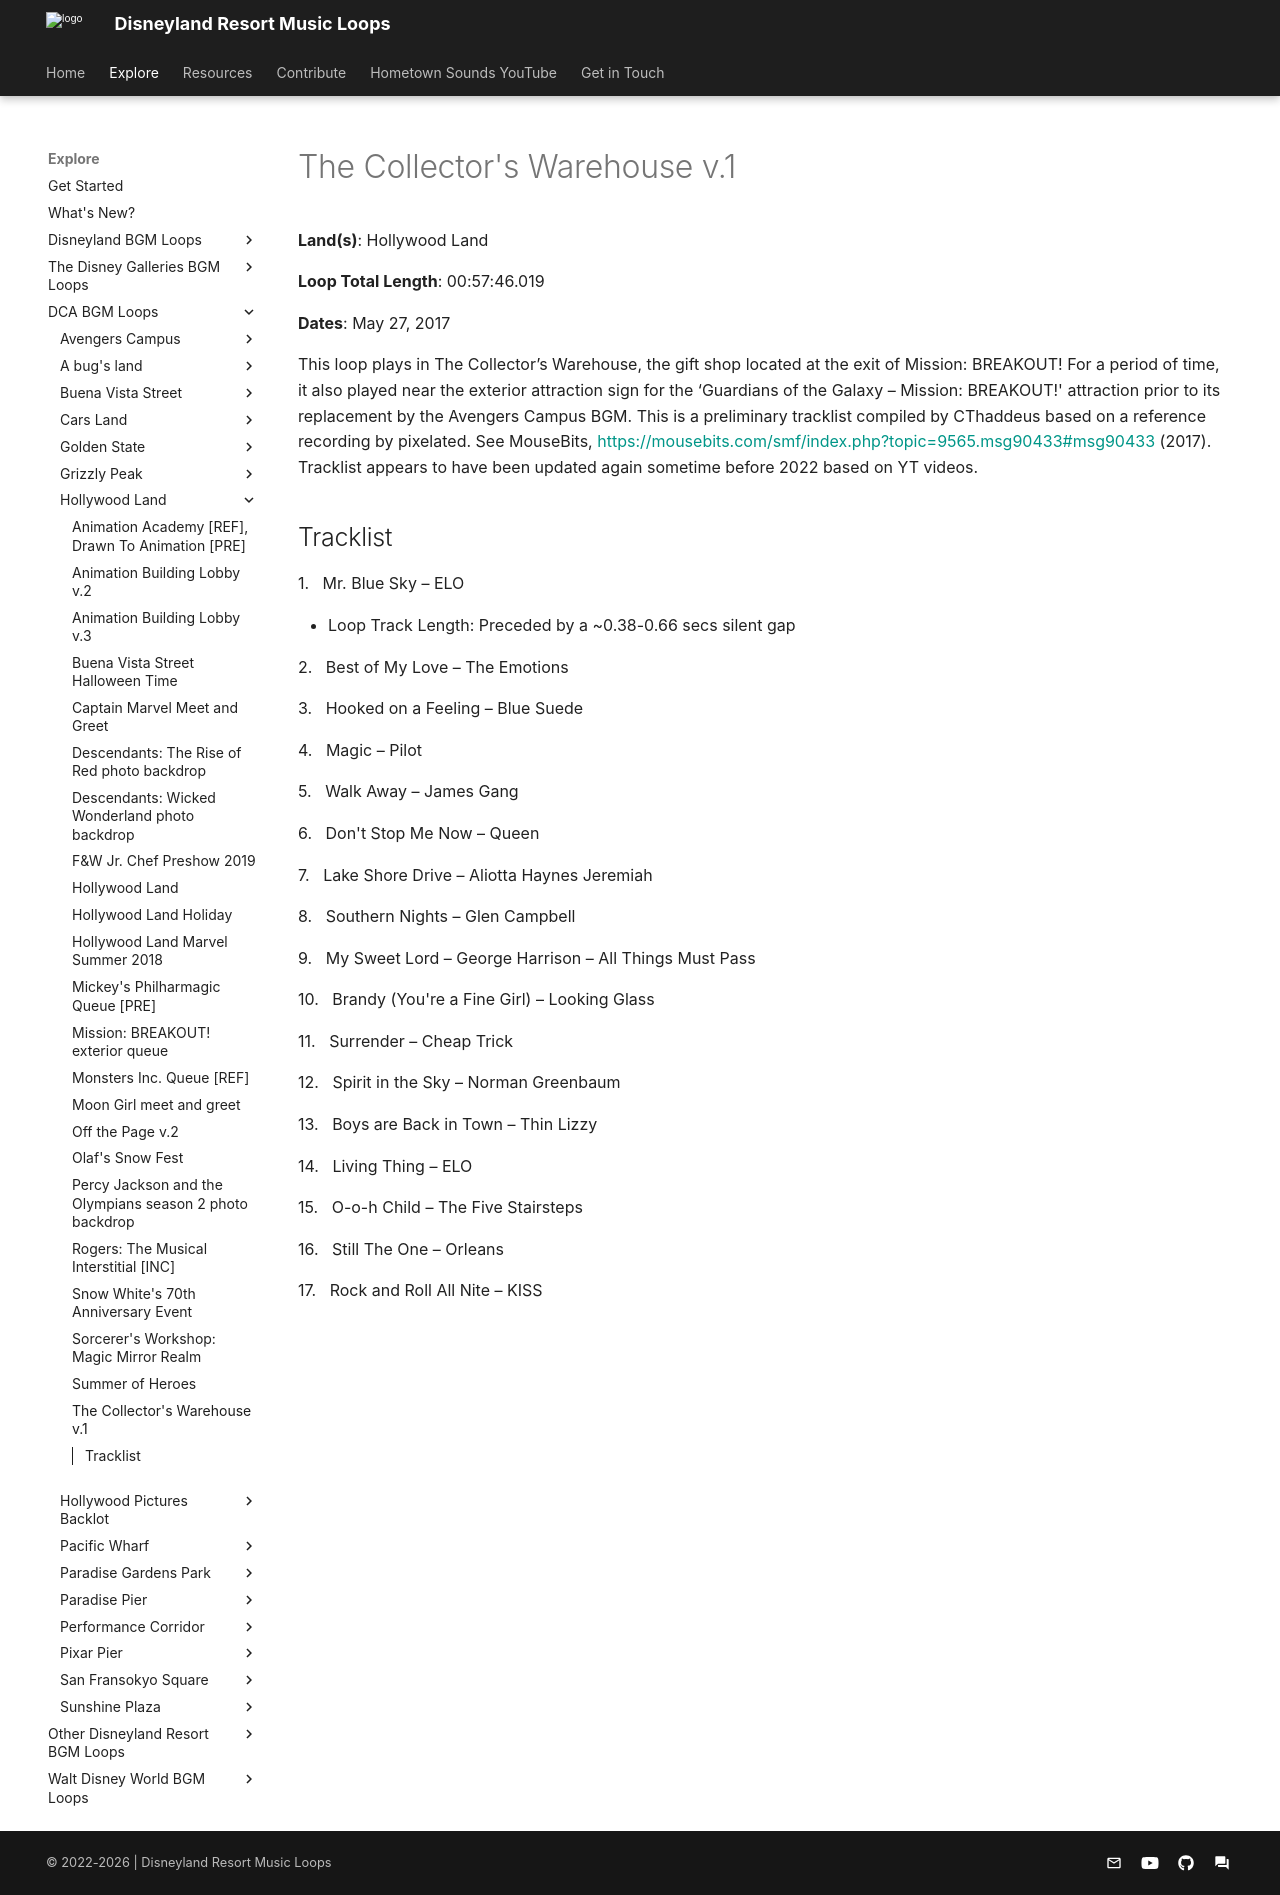

repository: SSrustworthy/DLRML-docs · page: explore/DCA/Hollywood Land/The_Collector_s_Warehouse_v_1/index.html · generator: mkdocs

# The Collector's Warehouse v.1

**Land(s)**: Hollywood Land

**Loop Total Length**: 00:57:46.019

**Dates**: May 27, 2017

This loop plays in The Collector’s Warehouse, the gift shop located at the exit of Mission: BREAKOUT! For a period of time, it also played near the exterior attraction sign for the ‘Guardians of the Galaxy – Mission: BREAKOUT!' attraction prior to its replacement by the Avengers Campus BGM. This is a preliminary tracklist compiled by CThaddeus based on a reference recording by pixelated. See MouseBits, [https://mousebits.com/smf/index.php?topic=9565.msg90433#msg90433](https://mousebits.com/smf/index.php?topic=9565.msg90433#msg90433) (2017). Tracklist appears to have been updated again sometime before 2022 based on YT videos.

## Tracklist

1\.   Mr. Blue Sky – ELO

- Loop Track Length: Preceded by a ~0.38-0.66 secs silent gap

2\.   Best of My Love – The Emotions



3\.   Hooked on a Feeling – Blue Suede



4\.   Magic – Pilot



5\.   Walk Away – James Gang



6\.   Don't Stop Me Now – Queen



7\.   Lake Shore Drive – Aliotta Haynes Jeremiah



8\.   Southern Nights – Glen Campbell



9\.   My Sweet Lord – George Harrison – All Things Must Pass



10\.   Brandy (You're a Fine Girl) – Looking Glass



11\.   Surrender – Cheap Trick



12\.   Spirit in the Sky – Norman Greenbaum



13\.   Boys are Back in Town – Thin Lizzy



14\.   Living Thing – ELO



15\.   O-o-h Child – The Five Stairsteps



16\.   Still The One – Orleans



17\.   Rock and Roll All Nite – KISS
